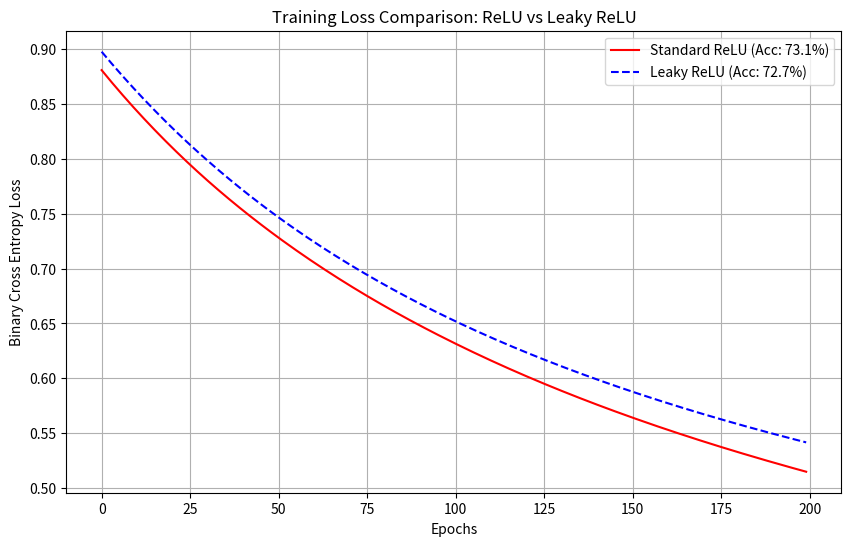

Python code for this plot: (Note: this script raises an exception after producing the figure.)
"""
# Problem Statement:
# Implement Leaky ReLU and Compare with Standard ReLU [CODING]
# Investigate the dying ReLU problem by implementing both ReLU and Leaky ReLU, then comparing their behavior.
#
# Steps to solve the problem:
# 1. Data Generation:
#    - Generate random synthetic data with 10 features.
#    - Create binary labels based on a linear combination of features.
# 2. Define Activation Functions:
#    - Implement `relu` and `leaky_relu` (forward pass).
#    - Implement their derivatives `relu_derivative` and `leaky_relu_derivative` (backward pass).
# 3. Implement Neural Network Class:
#    - Initialize weights and biases.
#    - Implement `forward` propagation to compute activations.
#    - Implement `backward` propagation to compute gradients and update weights using Gradient Descent.
# 4. Training:
#    - Train Model 1 with ReLU for 200 epochs.
#    - Train Model 2 with Leaky ReLU for 200 epochs.
#    - Record training loss history.
# 5. Analysis:
#    - Visualize the loss curves to compare convergence.
#    - Calculate the percentage of "dead neurons" (neurons that never output value > 0 during a pass).
#    - Compare final accuracy.
#
# Expected Output:
# - A plot comparing Training Loss over epochs.
# - Console output with Accuracy and Dead Neuron percentage for both models.
"""

import numpy as np # Import numpy for matrix operations
import matplotlib.pyplot as plt # Import matplotlib for plotting

# What: Set seed
# Why: Reproducibility.
np.random.seed(42)

# --- 1. Data Generation ---
# What: Generate 1000 samples, 10 features
# Why: Enough data to train a small network.
X_train = np.random.randn(1000, 10)
# Create labels: A somewhat complex linear boundary
y_train = (X_train[:, 0] + X_train[:, 1] - X_train[:, 2] > 0).astype(int).reshape(-1, 1)

# --- 2. Activation Functions ---

# What: ReLU (Rectified Linear Unit)
# Why: Standard activation. Returns x if x>0, else 0.
def relu(z):
    return np.maximum(0, z)

# What: Derivative of ReLU
# Why: For backprop. 1 if z>0, else 0.
def relu_derivative(z):
    return (z > 0).astype(float)

# What: Leaky ReLU
# Why: Allows a small gradient when z<0 to prevent "dying" neurons.
# Arguments: alpha (slope for negative values, default 0.01)
def leaky_relu(z, alpha=0.01):
    return np.where(z > 0, z, alpha * z)

# What: Derivative of Leaky ReLU
# Why: For backprop. 1 if z>0, else alpha.
def leaky_relu_derivative(z, alpha=0.01):
    return np.where(z > 0, 1, alpha)

# What: Sigmoid (for output layer)
# Why: To squash output between 0 and 1 for binary classification probability.
def sigmoid(z):
    return 1 / (1 + np.exp(-z))

# What: Sigmoid Derivative
def sigmoid_derivative(z):
    s = sigmoid(z)
    return s * (1 - s)

# --- 3. Neural Network Class ---

class NeuralNetwork:
    """
    A simple 2-layer Neural Network (Input -> Hidden -> Output).
    Supports 'relu' or 'leaky_relu' for the hidden layer.
    """
    
    # What: Initialize the network
    # Arguments:
    #   input_size: Number of features (10).
    #   hidden_size: Number of hidden neurons (20).
    #   output_size: Number of output neurons (1).
    #   activation_type: 'relu' or 'leaky_relu'.
    def __init__(self, input_size, hidden_size, output_size, activation_type='relu'):
        self.input_size = input_size
        self.hidden_size = hidden_size
        self.output_size = output_size
        self.activation_type = activation_type
        
        # Initialize weights with He Initialization (good for ReLU)
        # Why: Breaks symmetry and keeps variance controlled.
        self.W1 = np.random.randn(input_size, hidden_size) * np.sqrt(2. / input_size)
        self.b1 = np.zeros((1, hidden_size))
        self.W2 = np.random.randn(hidden_size, output_size) * np.sqrt(2. / hidden_size)
        self.b2 = np.zeros((1, output_size))
        
        self.loss_history = []

    # What: Forward Propagation
    # Why: Compute the output prediction given an input X.
    # Returns: Final output (A2)
    def forward(self, X):
        self.Z1 = np.dot(X, self.W1) + self.b1
        
        # Apply hidden activation
        if self.activation_type == 'relu':
            self.A1 = relu(self.Z1)
        elif self.activation_type == 'leaky_relu':
            self.A1 = leaky_relu(self.Z1)
            
        self.Z2 = np.dot(self.A1, self.W2) + self.b2
        self.A2 = sigmoid(self.Z2) # Output layer is always Sigmoid for binary class
        return self.A2

    # What: Backward Propagation
    # Why: Calculate gradients of the loss function with respect to weights.
    # Arguments: 
    #   X: Input features.
    #   y: True labels.
    #   learning_rate: Step size for update.
    def backward(self, X, y, learning_rate):
        m = X.shape[0] # Number of samples
        
        # Calculate Output Layer error (dZ2)
        # Loss = Binary Cross Entropy. Derivative wrt Z2 simplifies to (Prediction - Truth)
        dZ2 = self.A2 - y
        
        # Gradients for W2, b2
        dW2 = (1 / m) * np.dot(self.A1.T, dZ2)
        db2 = (1 / m) * np.sum(dZ2, axis=0, keepdims=True)
        
        # Calculate Hidden Layer error (dA1 -> dZ1)
        dA1 = np.dot(dZ2, self.W2.T)
        
        # Derivative of hidden activation
        if self.activation_type == 'relu':
            dZ1 = dA1 * relu_derivative(self.Z1)
        elif self.activation_type == 'leaky_relu':
            dZ1 = dA1 * leaky_relu_derivative(self.Z1)
            
        # Gradients for W1, b1
        dW1 = (1 / m) * np.dot(X.T, dZ1)
        db1 = (1 / m) * np.sum(dZ1, axis=0, keepdims=True)
        
        # Update Weights (Gradient Descent)
        self.W1 -= learning_rate * dW1
        self.b1 -= learning_rate * db1
        self.W2 -= learning_rate * dW2
        self.b2 -= learning_rate * db2

    # What: Train the model
    # Why: Loop forward and backward passes to optimize weights.
    def train(self, X, y, epochs=200, learning_rate=0.01):
        for i in range(epochs):
            # Forward pass
            output = self.forward(X)
            # Backward pass
            self.backward(X, y, learning_rate)
            
            # Record Loss (Binary Cross Entropy)
            # epsilon added to log to prevent log(0)
            epsilon = 1e-15
            loss = -np.mean(y * np.log(output + epsilon) + (1 - y) * np.log(1 - output + epsilon))
            self.loss_history.append(loss)

# --- 4. Count Dead Neurons ---
# What: Helper function to count dead neurons
# Why: To investigate if neurons are stuck at 0 output.
def count_dead_neurons(model, X):
    # Perform a forward pass to get hidden activations (A1)
    # Z1 is the pre-activation input. Dead neuron = Z1 is always negative (for ReLU) -> A1 is always 0.
    # But for counting "dead" in terms of output, we check if activation is 0 for ALL samples.
    model.forward(X)
    hidden_activations = model.A1 # Shape (samples, hidden_size)
    
    # Check if a neuron (column) has 0 activation for ALL input samples
    # For ReLU: This is a "dead neuron".
    # For Leaky ReLU: Values shouldn't be exactly 0 unless input is 0, they will be small negative numbers.
    # So strictly "dead" (0 output) is mostly a ReLU concept.
    # We will count how many neurons have <= 0 sum of activity (should only happen for ReLU if truly dead).
    
    dead_count = 0
    for j in range(model.hidden_size):
        neuron_activity = hidden_activations[:, j]
        # If max activity is 0, it never fired positively.
        if np.max(neuron_activity) == 0:
            dead_count += 1
            
    return dead_count, model.hidden_size

# --- 5. Execution ---

epochs = 200
learning_rate = 0.01

# Train ReLU Model
print("Training ReLU Model...")
nn_relu = NeuralNetwork(input_size=10, hidden_size=20, output_size=1, activation_type='relu')
nn_relu.train(X_train, y_train, epochs, learning_rate)

# Train Leaky ReLU Model
print("Training Leaky ReLU Model...")
nn_leaky = NeuralNetwork(input_size=10, hidden_size=20, output_size=1, activation_type='leaky_relu')
nn_leaky.train(X_train, y_train, epochs, learning_rate)

# --- Analysis ---

# Accuracy
pred_relu = (nn_relu.forward(X_train) > 0.5).astype(int)
acc_relu = np.mean(pred_relu == y_train) * 100

pred_leaky = (nn_leaky.forward(X_train) > 0.5).astype(int)
acc_leaky = np.mean(pred_leaky == y_train) * 100

print(f"\nResults:")
print(f"{'Model':<15} | {'Accuracy':<10} | {'Dead Neurons':<15}")
print("-" * 50)

dead_relu, total = count_dead_neurons(nn_relu, X_train)
dead_leaky, _ = count_dead_neurons(nn_leaky, X_train)

print(f"{'ReLU':<15} | {acc_relu:.2f}%     | {dead_relu}/{total} ({dead_relu/total:.1%})")
print(f"{'Leaky ReLU':<15} | {acc_leaky:.2f}%     | {dead_leaky}/{total} ({dead_leaky/total:.1%})")

# Visualization
plt.figure(figsize=(10, 6))
plt.plot(nn_relu.loss_history, label=f'Standard ReLU (Acc: {acc_relu:.1f}%)', color='red')
plt.plot(nn_leaky.loss_history, label=f'Leaky ReLU (Acc: {acc_leaky:.1f}%)', color='blue', linestyle='--')
plt.title('Training Loss Comparison: ReLU vs Leaky ReLU')
plt.xlabel('Epochs')
plt.ylabel('Binary Cross Entropy Loss')
plt.legend()
plt.grid(True)
plt.savefig('c:/nagpython/demouv/Ex/LeakyReluComparison/loss_comparison.png')
print("\nSaved loss comparison plot to c:/nagpython/demouv/Ex/LeakyReluComparison/loss_comparison.png")
